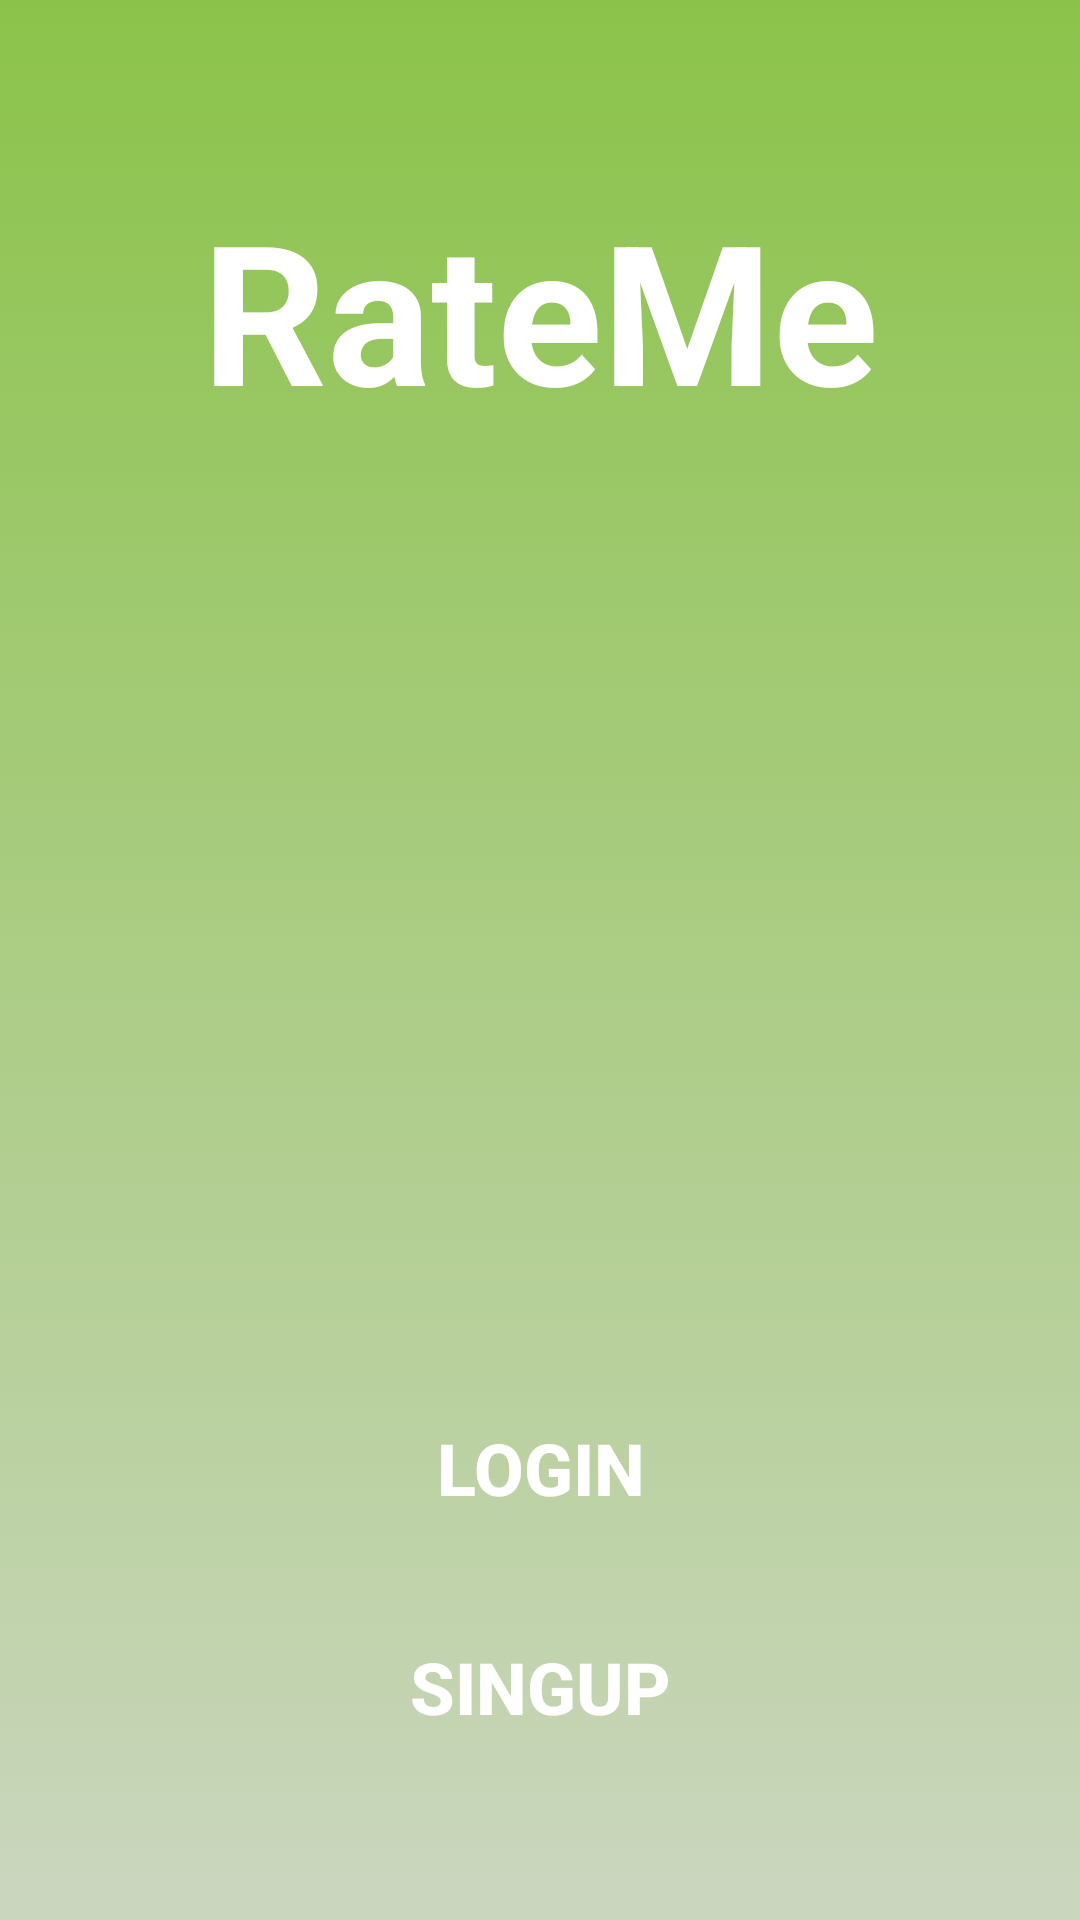

Layout XML and referenced resources for this Android screen:
<!-- AndroidManifest.xml: application theme Theme.RateMe -->
<!-- res/layout/welcome.xml -->
<?xml version="1.0" encoding="utf-8"?>
<androidx.constraintlayout.widget.ConstraintLayout xmlns:android="http://schemas.android.com/apk/res/android"
    xmlns:app="http://schemas.android.com/apk/res-auto"
    xmlns:tools="http://schemas.android.com/tools"
    android:layout_width="match_parent"
    android:layout_height="match_parent"
    android:background="@drawable/background_intro"
    tools:context="RateMe.MainActivity.MainActivity" >

    <TextView
        android:id="@+id/textViewRateMe"
        android:layout_width="wrap_content"
        android:layout_height="wrap_content"
        android:layout_marginTop="60dp"
        android:text="@string/rateMe"
        android:textColor="@color/white"
        android:textSize="65sp"
        android:textStyle="bold"
        app:layout_constraintEnd_toEndOf="parent"
        app:layout_constraintStart_toStartOf="parent"
        app:layout_constraintTop_toTopOf="parent" />

    <LinearLayout
        android:layout_width="wrap_content"
        android:layout_height="wrap_content"
        android:orientation="vertical"
        app:layout_constraintBottom_toBottomOf="parent"
        app:layout_constraintEnd_toEndOf="parent"
        app:layout_constraintHorizontal_bias="0.491"
        app:layout_constraintStart_toStartOf="parent"
        app:layout_constraintTop_toBottomOf="@+id/textViewRateMe"
        app:layout_constraintVertical_bias="0.887">

        <Button
            android:id="@+id/welcomeButtonLogin"
            android:layout_width="342dp"
            android:layout_height="wrap_content"
            android:layout_marginStart="5dp"
            android:layout_marginTop="15dp"
            android:layout_marginEnd="5dp"
            android:layout_marginBottom="15dp"
            android:background="@drawable/background_btn_intro"
            android:text="@string/loginLowerCase"
            android:textColor="@color/white"
            android:textSize="24sp"
            android:textStyle="bold" />

        <Button
            android:id="@+id/welcomeButtonSignUp"
            android:layout_width="342dp"
            android:layout_height="wrap_content"
            android:layout_marginStart="5dp"
            android:layout_marginTop="10dp"
            android:layout_marginEnd="5dp"
            android:layout_marginBottom="15dp"
            android:background="@drawable/background_btn_intro"
            android:text="@string/signUpLowercase"
            android:textColor="@color/white"
            android:textSize="24sp"
            android:textStyle="bold" />
    </LinearLayout>


</androidx.constraintlayout.widget.ConstraintLayout>
<!-- resources referenced by this layout -->
<resources>
  <color name="white">#FFFFFFFF</color>
  <!-- drawable background_intro (drawable) -->
  <?xml version="1.0" encoding="utf-8"?>
  <selector xmlns:android="http://schemas.android.com/apk/res/android">
      <item>
          <shape android:shape="rectangle">
              <gradient android:angle="90" android:endColor="@color/green" android:startColor="@color/light_green" />
          </shape>
      </item>
  </selector>
  <string name="loginLowerCase">Login</string>
  <string name="rateMe">RateMe</string>
  <string name="signUpLowercase">SingUp</string>
  <style name="Theme.RateMe" parent="Theme.MaterialComponents.DayNight.NoActionBar">
          
          <item name="colorPrimary">@color/green</item>
          <item name="colorPrimaryVariant">@color/green</item>
          <item name="colorOnPrimary">@color/white</item>
          
          <item name="colorSecondary">@color/green</item>
          <item name="colorSecondaryVariant">@color/green</item>
          <item name="colorOnSecondary">@color/white</item>
          
          <item name="android:statusBarColor">?attr/colorPrimaryVariant</item>
          
      </style>
  <color name="green">#8BC34A</color>
  <color name="light_green">#CBD6BF</color>
</resources>
